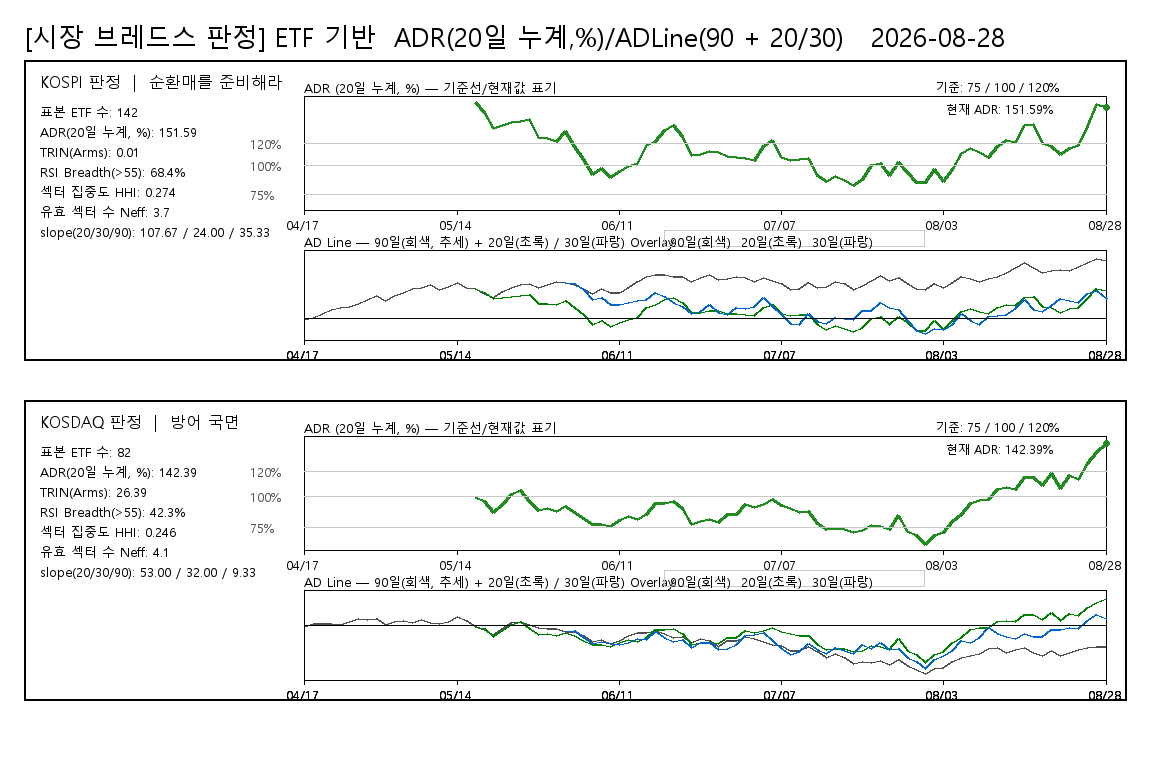

Values plotted in this chart, from the file beside it:
board, date, ADR20pct, ADLine, ADLine20, ADLine30, judgement, rsi_threshold, rsi_above_count, rsi_valid_count, rsi_breadth_pct, rsi_universe_type, rsi_sample_count
KOSPI, 20260417, , -16, , , 순환매를 준비해라, 55, 91, 133, 68.42, ETF_PROXY, 142
KOSPI, 20260420, , 21, , , 순환매를 준비해라, 55, 91, 133, 68.42, ETF_PROXY, 142
KOSPI, 20260421, , 105, , , 순환매를 준비해라, 55, 91, 133, 68.42, ETF_PROXY, 142
KOSPI, 20260422, , 164, , , 순환매를 준비해라, 55, 91, 133, 68.42, ETF_PROXY, 142
KOSPI, 20260423, , 217, , , 순환매를 준비해라, 55, 91, 133, 68.42, ETF_PROXY, 142
KOSPI, 20260424, , 222, , , 순환매를 준비해라, 55, 91, 133, 68.42, ETF_PROXY, 142
KOSPI, 20260427, , 285, , , 순환매를 준비해라, 55, 91, 133, 68.42, ETF_PROXY, 142
KOSPI, 20260428, , 360, , , 순환매를 준비해라, 55, 91, 133, 68.42, ETF_PROXY, 142
KOSPI, 20260429, , 433, , , 순환매를 준비해라, 55, 91, 133, 68.42, ETF_PROXY, 142
KOSPI, 20260430, , 338, , , 순환매를 준비해라, 55, 91, 133, 68.42, ETF_PROXY, 142
KOSPI, 20260504, , 429, , , 순환매를 준비해라, 55, 91, 133, 68.42, ETF_PROXY, 142
KOSPI, 20260506, , 493, , , 순환매를 준비해라, 55, 91, 133, 68.42, ETF_PROXY, 142
KOSPI, 20260507, , 563, , , 순환매를 준비해라, 55, 91, 133, 68.42, ETF_PROXY, 142
KOSPI, 20260508, , 593, , , 순환매를 준비해라, 55, 91, 133, 68.42, ETF_PROXY, 142
KOSPI, 20260511, , 635, , , 순환매를 준비해라, 55, 91, 133, 68.42, ETF_PROXY, 142
KOSPI, 20260512, , 554, , , 순환매를 준비해라, 55, 91, 133, 68.42, ETF_PROXY, 142
KOSPI, 20260513, , 603, , , 순환매를 준비해라, 55, 91, 133, 68.42, ETF_PROXY, 142
KOSPI, 20260514, , 676, , , 순환매를 준비해라, 55, 91, 133, 68.42, ETF_PROXY, 142
KOSPI, 20260515, , 577, , , 순환매를 준비해라, 55, 91, 133, 68.42, ETF_PROXY, 142
KOSPI, 20260518, 156.2, 570, 570, , 순환매를 준비해라, 55, 91, 133, 68.42, ETF_PROXY, 142
KOSPI, 20260519, 147, 479, 495, , 순환매를 준비해라, 55, 91, 133, 68.42, ETF_PROXY, 142
KOSPI, 20260520, 133.2, 391, 370, , 순환매를 준비해라, 55, 91, 133, 68.42, ETF_PROXY, 142
KOSPI, 20260521, 135.8, 500, 395, , 순환매를 준비해라, 55, 91, 133, 68.42, ETF_PROXY, 142
KOSPI, 20260522, 138.6, 585, 421, , 순환매를 준비해라, 55, 91, 133, 68.42, ETF_PROXY, 142
KOSPI, 20260526, 139.6, 647, 430, , 순환매를 준비해라, 55, 91, 133, 68.42, ETF_PROXY, 142
KOSPI, 20260527, 141.1, 666, 444, , 순환매를 준비해라, 55, 91, 133, 68.42, ETF_PROXY, 142
KOSPI, 20260528, 125.4, 578, 293, , 순환매를 준비해라, 55, 91, 133, 68.42, ETF_PROXY, 142
KOSPI, 20260529, 124.1, 640, 280, , 순환매를 준비해라, 55, 91, 133, 68.42, ETF_PROXY, 142
KOSPI, 20260601, 122.1, 692, 259, , 순환매를 준비해라, 55, 91, 133, 68.42, ETF_PROXY, 142
KOSPI, 20260602, 130.4, 682, 344, 682, 순환매를 준비해라, 55, 91, 133, 68.42, ETF_PROXY, 142
KOSPI, 20260604, 117.5, 639, 210, 655, 순환매를 준비해라, 55, 91, 133, 68.42, ETF_PROXY, 142
KOSPI, 20260605, 106, 569, 76, 548, 순환매를 준비해라, 55, 91, 133, 68.42, ETF_PROXY, 142
KOSPI, 20260608, 92.6, 463, -100, 358, 순환매를 준비해라, 55, 91, 133, 68.42, ETF_PROXY, 142
KOSPI, 20260609, 97.42, 559, -34, 395, 순환매를 준비해라, 55, 91, 133, 68.42, ETF_PROXY, 142
KOSPI, 20260610, 89.6, 492, -143, 275, 순환매를 준비해라, 55, 91, 133, 68.42, ETF_PROXY, 142
KOSPI, 20260611, 95.28, 491, -63, 269, 순환매를 준비해라, 55, 91, 133, 68.42, ETF_PROXY, 142
KOSPI, 20260612, 99.16, 592, -11, 307, 순환매를 준비해라, 55, 91, 133, 68.42, ETF_PROXY, 142
KOSPI, 20260615, 102.1, 703, 27, 343, 순환매를 준비해라, 55, 91, 133, 68.42, ETF_PROXY, 142
KOSPI, 20260616, 117.9, 791, 214, 358, 순환매를 준비해라, 55, 91, 133, 68.42, ETF_PROXY, 142
KOSPI, 20260617, 122, 829, 259, 491, 순환매를 준비해라, 55, 91, 133, 68.42, ETF_PROXY, 142
KOSPI, 20260618, 131.8, 837, 358, 408, 순환매를 준비해라, 55, 91, 133, 68.42, ETF_PROXY, 142
KOSPI, 20260619, 136, 789, 398, 296, 순환매를 준비해라, 55, 91, 133, 68.42, ETF_PROXY, 142
KOSPI, 20260622, 125.8, 798, 298, 235, 순환매를 준비해라, 55, 91, 133, 68.42, ETF_PROXY, 142
KOSPI, 20260623, 109.1, 699, 114, 106, 순환매를 준비해라, 55, 91, 133, 68.42, ETF_PROXY, 142
KOSPI, 20260624, 110.1, 772, 125, 137, 순환매를 준비해라, 55, 91, 133, 68.42, ETF_PROXY, 142
KOSPI, 20260625, 112.8, 823, 157, 269, 순환매를 준비해라, 55, 91, 133, 68.42, ETF_PROXY, 142
KOSPI, 20260626, 112, 726, 148, 123, 순환매를 준비해라, 55, 91, 133, 68.42, ETF_PROXY, 142
KOSPI, 20260629, 108.5, 746, 106, 70, 순환매를 준비해라, 55, 91, 133, 68.42, ETF_PROXY, 142
KOSPI, 20260630, 107.3, 784, 92, 207, 순환매를 준비해라, 55, 91, 133, 68.42, ETF_PROXY, 142
KOSPI, 20260701, 106.4, 763, 81, 193, 순환매를 준비해라, 55, 91, 133, 68.42, ETF_PROXY, 142
KOSPI, 20260702, 104.7, 699, 60, 220, 순환매를 준비해라, 55, 91, 133, 68.42, ETF_PROXY, 142
KOSPI, 20260703, 117.6, 780, 211, 389, 순환매를 준비해라, 55, 91, 133, 68.42, ETF_PROXY, 142
KOSPI, 20260706, 122.3, 724, 261, 224, 순환매를 준비해라, 55, 91, 133, 68.42, ETF_PROXY, 142
KOSPI, 20260707, 107.7, 656, 97, 71, 순환매를 준비해라, 55, 91, 133, 68.42, ETF_PROXY, 142
KOSPI, 20260708, 104.9, 554, 62, -93, 순환매를 준비해라, 55, 91, 133, 68.42, ETF_PROXY, 142
KOSPI, 20260709, 105.6, 562, 71, -104, 순환매를 준비해라, 55, 91, 133, 68.42, ETF_PROXY, 142
KOSPI, 20260710, 106.2, 671, 79, 93, 순환매를 준비해라, 55, 91, 133, 68.42, ETF_PROXY, 142
KOSPI, 20260713, 91.64, 589, -114, -51, 순환매를 준비해라, 55, 91, 133, 68.42, ETF_PROXY, 142
KOSPI, 20260714, 85.98, 594, -197, -98, 순환매를 준비해라, 55, 91, 133, 68.42, ETF_PROXY, 142
KOSPI, 20260715, 90.95, 705, -124, 23, 순환매를 준비해라, 55, 91, 133, 68.42, ETF_PROXY, 142
... 120 more rows
